Photos from the image-classification dataset "CRC_NEW_DATASET" in the GitHub repository Aditya1Jhaveri/Colorectal-Cancer-Tissue-Classification. Its 9 classes are: ADI nlm, BACK nlm, DEB nlm, LYM nlm, MUC nlm, MUS nlm, NORM nlm, STR nlm, TUM nlm.

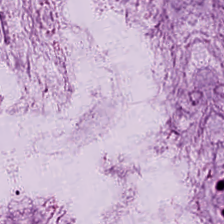
Label: MUC nlm

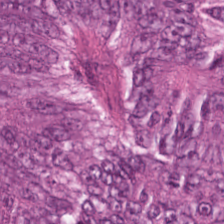
Label: TUM nlm

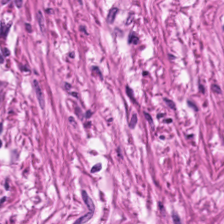
Label: MUS nlm

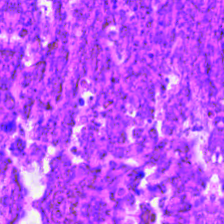
Label: DEB nlm

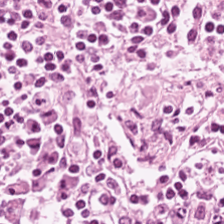
Label: LYM nlm

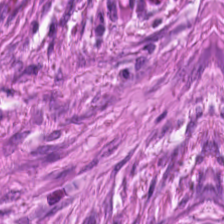
Label: STR nlm
